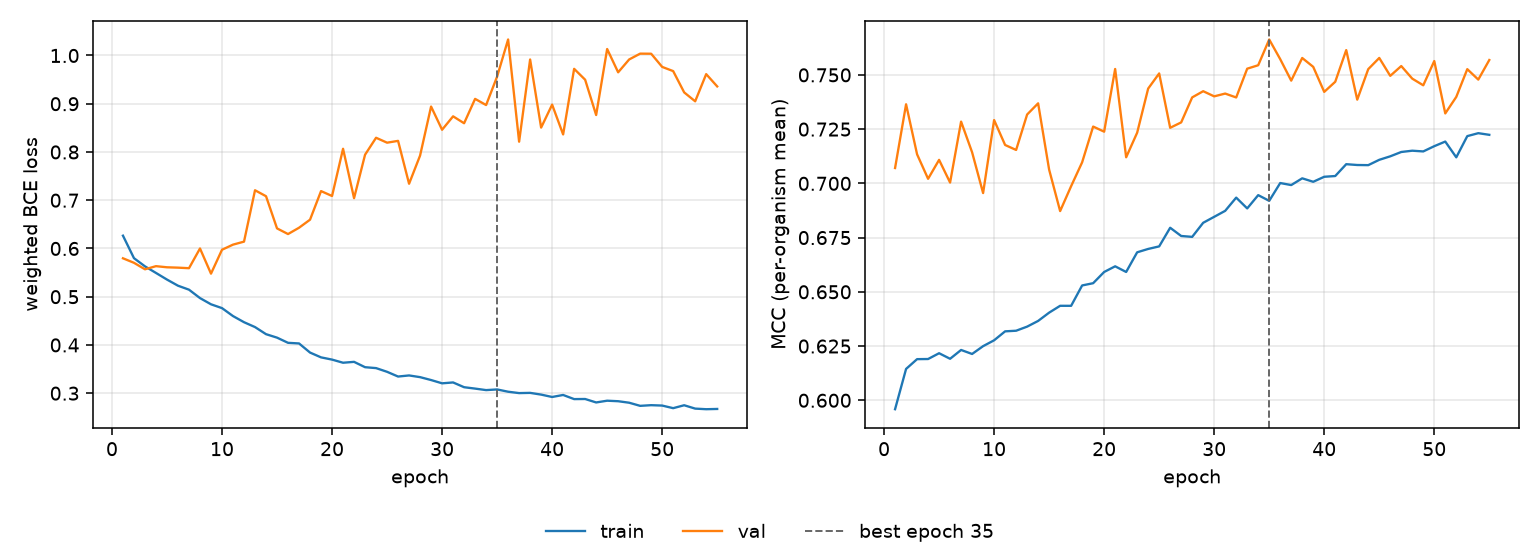

The table this chart was drawn from, first rows:
epoch, tr_loss, vl_loss, tr_mcc, vl_mcc, is_best
1, 0.6265, 0.5796, 0.5959, 0.7071, False
2, 0.5799, 0.5703, 0.6145, 0.7364, False
3, 0.5629, 0.5568, 0.619, 0.7134, False
4, 0.5493, 0.5633, 0.619, 0.7021, False
5, 0.5355, 0.561, 0.6217, 0.7108, False
6, 0.5228, 0.5602, 0.6191, 0.7004, False
7, 0.5146, 0.5591, 0.6232, 0.7285, False
8, 0.4971, 0.6, 0.6214, 0.7143, False
9, 0.4843, 0.5478, 0.625, 0.6955, False
10, 0.4763, 0.5973, 0.6277, 0.7292, False
11, 0.4599, 0.6079, 0.6318, 0.7177, False
12, 0.4472, 0.6142, 0.6321, 0.7154, False
13, 0.437, 0.7207, 0.634, 0.7317, False
14, 0.4223, 0.7083, 0.6366, 0.7369, False
15, 0.4151, 0.6416, 0.6404, 0.7063, False
16, 0.4044, 0.6299, 0.6436, 0.6872, False
17, 0.4031, 0.643, 0.6436, 0.6987, False
18, 0.3842, 0.6597, 0.6529, 0.7097, False
19, 0.3743, 0.719, 0.654, 0.7262, False
20, 0.3696, 0.7087, 0.6591, 0.7238, False
21, 0.3631, 0.8066, 0.6618, 0.7527, False
22, 0.365, 0.7043, 0.6592, 0.712, False
23, 0.3539, 0.7943, 0.6682, 0.7234, False
24, 0.352, 0.8295, 0.6698, 0.7437, False
25, 0.3443, 0.8193, 0.6709, 0.7507, False
26, 0.3345, 0.823, 0.6795, 0.7256, False
27, 0.3368, 0.7341, 0.6757, 0.7281, False
28, 0.3333, 0.7926, 0.6753, 0.7396, False
29, 0.3273, 0.8942, 0.6818, 0.7425, False
30, 0.3205, 0.8461, 0.6846, 0.7401, False
31, 0.3223, 0.8739, 0.6873, 0.7414, False
32, 0.3124, 0.8595, 0.6934, 0.7396, False
33, 0.3095, 0.9101, 0.6884, 0.7529, False
34, 0.3064, 0.8973, 0.6946, 0.7544, False
35, 0.3078, 0.9562, 0.6919, 0.7663, True
36, 0.3031, 1.033, 0.7001, 0.7573, False
37, 0.3002, 0.8213, 0.6992, 0.7473, False
38, 0.3007, 0.9917, 0.7023, 0.7578, False
39, 0.2971, 0.8505, 0.7007, 0.7537, False
40, 0.2921, 0.8981, 0.703, 0.7422, False
41, 0.2963, 0.8363, 0.7034, 0.7468, False
42, 0.2878, 0.9724, 0.7088, 0.7614, False
43, 0.288, 0.9498, 0.7085, 0.7386, False
44, 0.2808, 0.8766, 0.7084, 0.7526, False
45, 0.2844, 1.013, 0.7108, 0.7578, False
46, 0.2834, 0.9651, 0.7125, 0.7496, False
47, 0.2802, 0.9918, 0.7145, 0.7541, False
48, 0.2738, 1.004, 0.715, 0.7483, False
49, 0.2752, 1.004, 0.7147, 0.7452, False
50, 0.2744, 0.9764, 0.7171, 0.7564, False
51, 0.269, 0.9677, 0.7193, 0.7322, False
52, 0.275, 0.9235, 0.712, 0.7398, False
53, 0.268, 0.905, 0.7218, 0.7526, False
54, 0.2668, 0.9614, 0.7231, 0.7478, False
55, 0.2673, 0.9359, 0.7224, 0.7569, False
